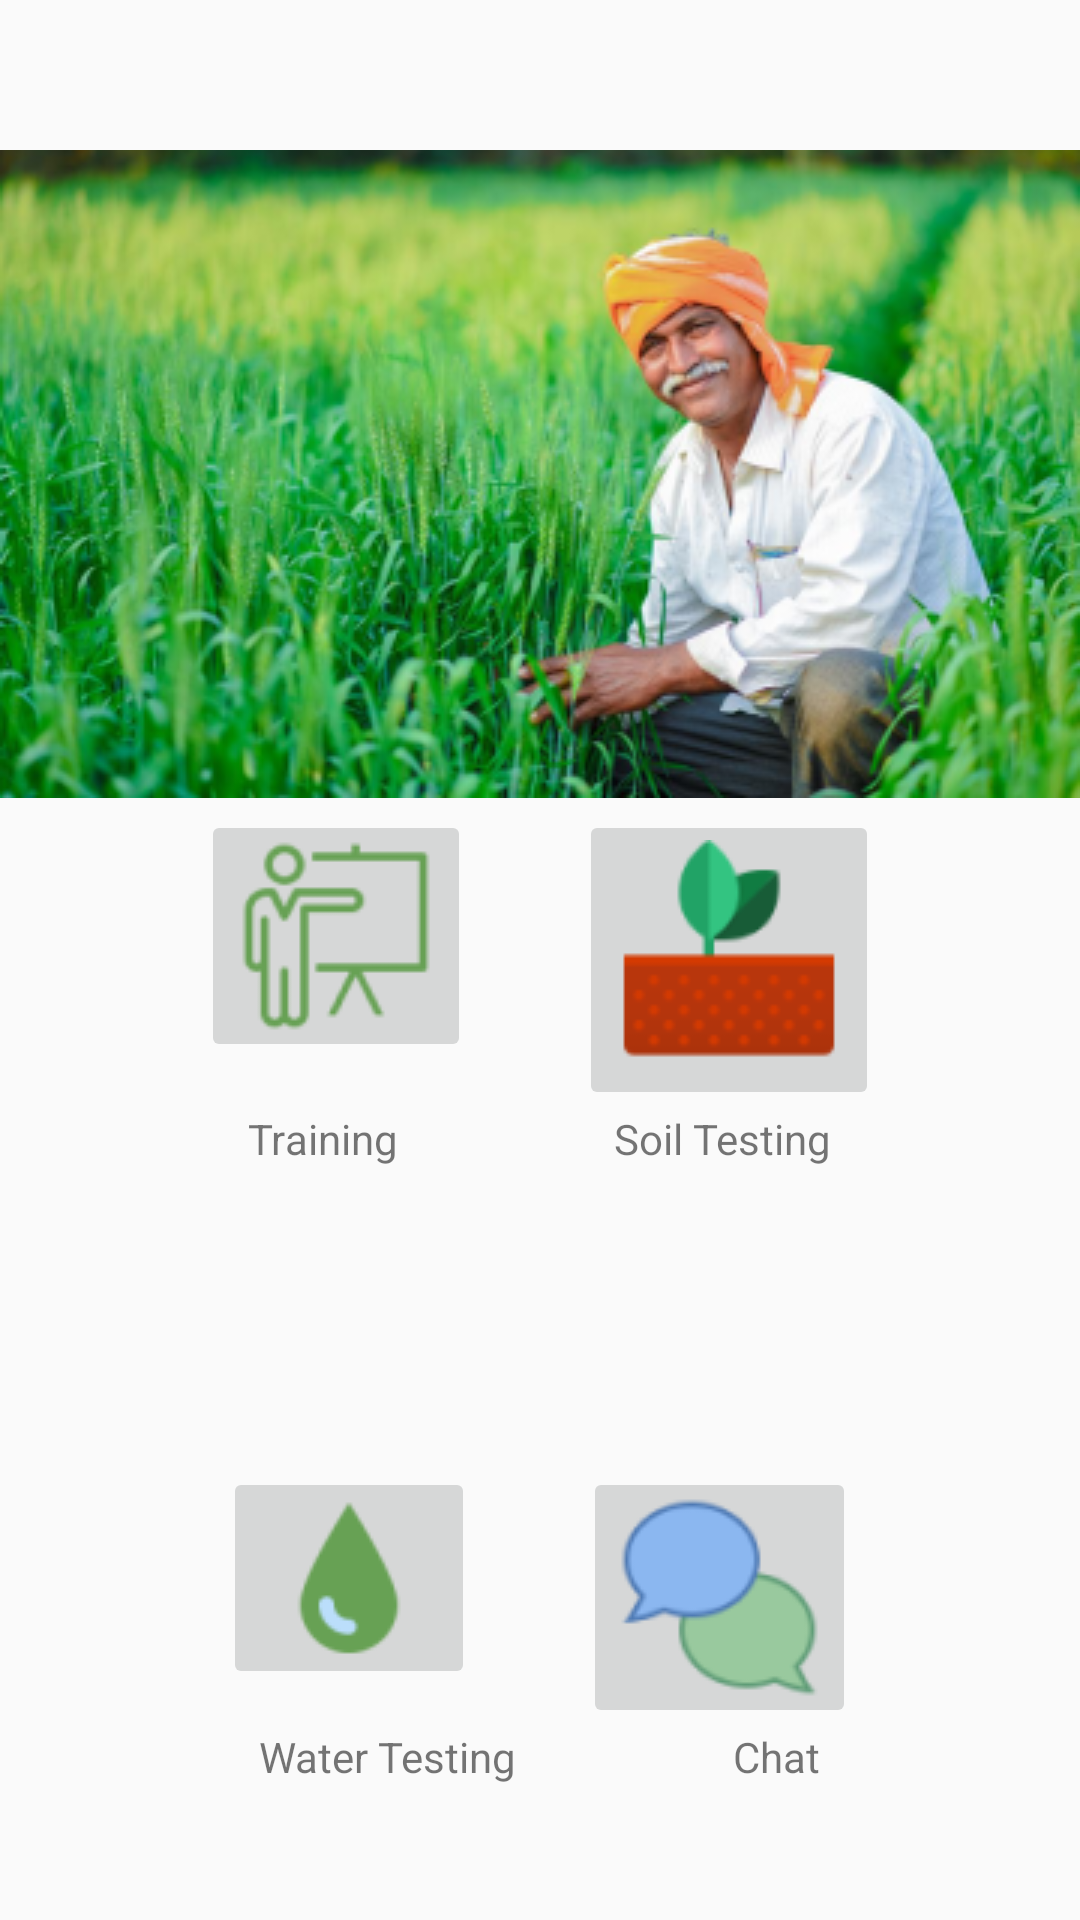

Here is an Android app screen rendered from its layout file. Give the layout XML and the strings, colors and styles it references.
<!-- AndroidManifest.xml: application theme Theme.Rmc -->
<!-- res/layout/activity_main.xml -->
<?xml version="1.0" encoding="utf-8"?>
<RelativeLayout
    xmlns:android="http://schemas.android.com/apk/res/android"
    xmlns:app="http://schemas.android.com/apk/res-auto"
    xmlns:tools="http://schemas.android.com/tools"
    android:layout_width="match_parent"
    android:layout_height="match_parent"
    tools:context=".MainActivity">



    <ImageView
        android:layout_marginTop="50dp"
        android:id="@+id/mainbanner"
        android:layout_width="match_parent"
        android:layout_height="wrap_content"
        app:srcCompat="@drawable/main" />


    <LinearLayout
        android:id="@+id/l1"
        android:layout_width="wrap_content"
        android:layout_height="wrap_content"
        android:layout_centerInParent="true"
        android:orientation="horizontal">


        <ImageButton
            android:id="@+id/trainingdata"
            android:layout_width="wrap_content"
            android:layout_height="wrap_content"
            android:src="@drawable/training" />


        <ImageButton
            android:id="@+id/soiltestingdata"
            android:layout_width="wrap_content"
            android:layout_height="wrap_content"
            android:src="@drawable/soil"
            android:layout_marginStart="36dp"/>

    </LinearLayout>

    <LinearLayout
        android:layout_below="@+id/l1"
        android:id="@+id/l2"
        android:layout_width="wrap_content"
        android:layout_height="wrap_content"
        android:layout_centerInParent="true"
        android:orientation="horizontal">

        <TextView
            android:id="@+id/textView9"
            android:layout_width="wrap_content"
            android:layout_height="wrap_content"
            android:text="Training"
            android:layout_marginEnd="36dp"/>

        <TextView
            android:id="@+id/textView8"
            android:layout_width="wrap_content"
            android:layout_height="wrap_content"
            android:text="Soil Testing"
            android:layout_marginStart="36dp"/>

    </LinearLayout>






    <LinearLayout
        android:layout_marginTop="100dp"
        android:id="@+id/l3"
        android:layout_below="@+id/l2"
        android:layout_width="wrap_content"
        android:layout_height="wrap_content"
        android:layout_centerInParent="true"
        android:orientation="horizontal">

        <ImageButton
            android:id="@+id/watertestingdata"
            android:layout_width="wrap_content"
            android:layout_height="wrap_content"
            android:src="@drawable/water"
            />


        <ImageButton
            android:id="@+id/chat"
            android:layout_width="wrap_content"
            android:layout_height="wrap_content"
            android:src="@drawable/chat"
            android:layout_marginStart="36dp"/>


    </LinearLayout>


    <LinearLayout
        android:layout_below="@+id/l3"
        android:id="@+id/l4"
        android:layout_width="wrap_content"
        android:layout_height="wrap_content"
        android:layout_centerInParent="true"
        android:orientation="horizontal">

        <TextView
            android:id="@+id/textView4"
            android:layout_width="wrap_content"
            android:layout_height="wrap_content"
            android:text="Water Testing"
            android:layout_marginEnd="36dp"/>

        <TextView
            android:id="@+id/textView5"
            android:layout_width="wrap_content"
            android:layout_height="wrap_content"
            android:text="Chat"
            android:layout_marginStart="36dp"/>

    </LinearLayout>




</RelativeLayout>
<!-- resources referenced by this layout -->
<resources>
  <!-- drawable chat: png bitmap (drawable-v24, 3740 bytes) -->
  <!-- drawable main: png bitmap (drawable-v24, 177412 bytes) -->
  <!-- drawable soil: png bitmap (drawable-v24, 2165 bytes) -->
  <!-- drawable training: png bitmap (drawable-v24, 2761 bytes) -->
  <!-- drawable water: png bitmap (drawable-v24, 1700 bytes) -->
  <style name="Theme.Rmc" parent="Theme.AppCompat.Light.NoActionBar">
          
          <item name="colorPrimary">@color/purple_500</item>
          <item name="colorPrimaryVariant">@color/purple_700</item>
          <item name="colorOnPrimary">@color/white</item>
          
          <item name="colorSecondary">@color/teal_200</item>
          <item name="colorSecondaryVariant">@color/teal_700</item>
          <item name="colorOnSecondary">@color/black</item>
          
          <item name="android:statusBarColor" tools:targetApi="l">?attr/colorPrimaryVariant</item>
          
      </style>
  <!-- not gathered from this repository: default colours our renderer supplied (Android Studio template values) -->
  <color name="purple_500">#FF6200EE</color>
  <color name="purple_700">#FF3700B3</color>
  <color name="teal_200">#FF03DAC5</color>
  <color name="teal_700">#FF018786</color>
  <color name="black">#FF000000</color>
  <color name="white">#FFFFFFFF</color>
</resources>
